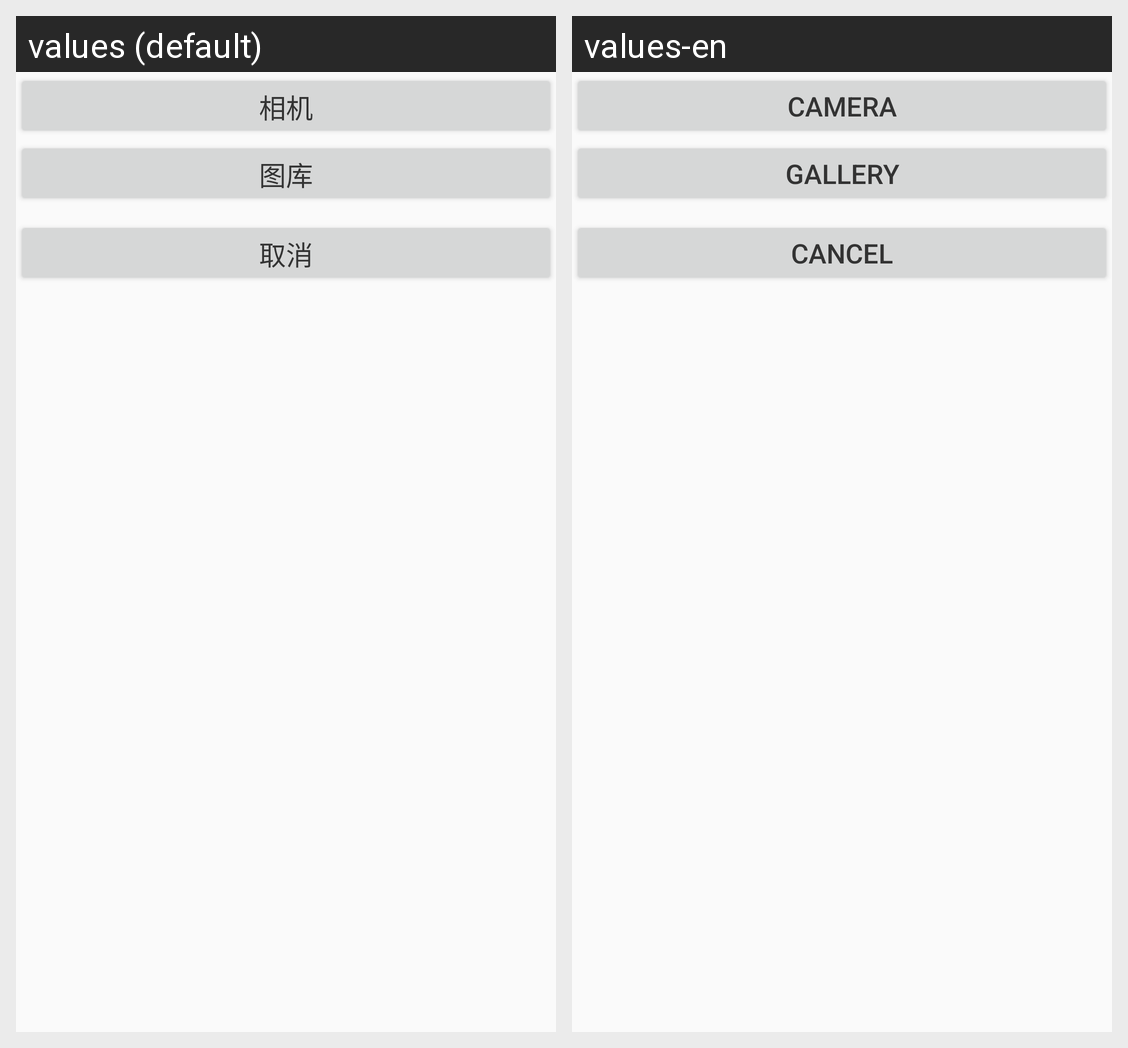

Here is an Android app screen in its default locale and in the app's own translations. Write out the translated-string differences for the strings that appear on this screen.
Android screen res/layout/pop_avatar.xml rendered under 2 locales, left to right: values (default), values-en. Device: Nexus 5 (rendered at 1080×1920; each locale shown at half size, 540×960, under a caption strip naming it); theme AppTheme.
Strings drawn on this screen, with the default value and each locale's value (text and hints the layout hard-codes, and strings that could not be matched under every locale, appear in the picture but are not listed):

camera
  values: 相机
  values-en: camera

pic
  values: 图库
  values-en: Gallery

cancel
  values: 取消
  values-en: Cancel
